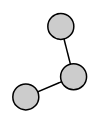
D3 v3 page, settled after 360 driven frames (6 s of simulated time); the page loaded 1 data file(s).


// ── script.js
var width = 960,
    height = 500;

var force = d3.layout.force()
    .size([width, height])
    .charge(-400)
    .linkDistance(40)
    .on("tick", tick);

var drag = force.drag()
    .on("dragstart", dragstart);

var svg = d3.select("body").append("svg")
    .attr("width", width)
        .attr("height", height);

var link = svg.selectAll(".link"),
    node = svg.selectAll(".node");

d3.json("graph.json", function(error, graph) {
  if (error) throw error;

  force
      .nodes(graph.nodes)
      .links(graph.links)
      .start();

  link = link.data(graph.links)
    .enter().append("line")
      .attr("class", "link");

  node = node.data(graph.nodes)
    .enter().append("circle")
      .attr("class", "node")
      .attr("r", 13)
      .attr("cx", function(d) {return d.x} )
      .attr("cy",function(d) {return d.y} )
      .on("dblclick", dblclick)
            .call(drag);
});

function tick() {
 link.attr("x1", function(d) { return d.source.x; })
      .attr("y1", function(d) { return d.source.y; })
      .attr("x2", function(d) { return d.target.x; })
      .attr("y2", function(d) { return d.target.y; });

  node.attr("cx", function(d) { return d.x; })
      .attr("cy", function(d) { return d.y; });
}

function dblclick(d) {
  d3.select(this).classed("fixed", d.fixed = false);
}

function dragstart(d) {
  d3.select(this).classed("fixed", d.fixed = true);
}

### data: graph.json
{
 "nodes": [
  {
   "x": 400,
   "y": 410
  },
  {
   "x": 493,
   "y": 464
  },
  {
   "x": 442,
   "y": 465
  }
 ],
 "links": [
  {
   "source": 0,
   "target": 1
  },
  {
   "source": 1,
   "target": 2
  }
 ]
}